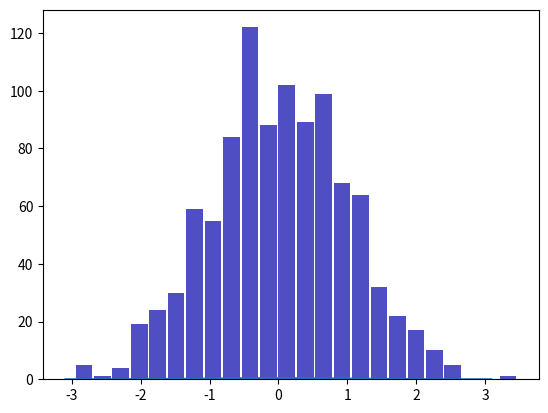

Recreate this plot in Python.
import numpy as np
from scipy.stats import norm
import matplotlib.pyplot as plt

#Linspace - evenly spaced number. 
#Norm.Ppf critical values from standard normal distribution
x = np.linspace(norm.ppf(0.001),norm.ppf(0.999), 100)
f_x = norm.pdf(x,0,1) #pdf
#f_x = norm.cdf(x,0,1) #cdf

#Figure
fig = plt.figure()
ax = plt.axes()
ax.plot(x, f_x)


#Random sample of size n
np.random.seed(2022)

n = 1000
rand = norm.rvs(size=n)

#Hitogram, alpha - transparency, rwidth - bar width
n, bins, patches = plt.hist(x=rand, bins='auto', color='#0504aa',alpha=0.7, rwidth=0.9)
